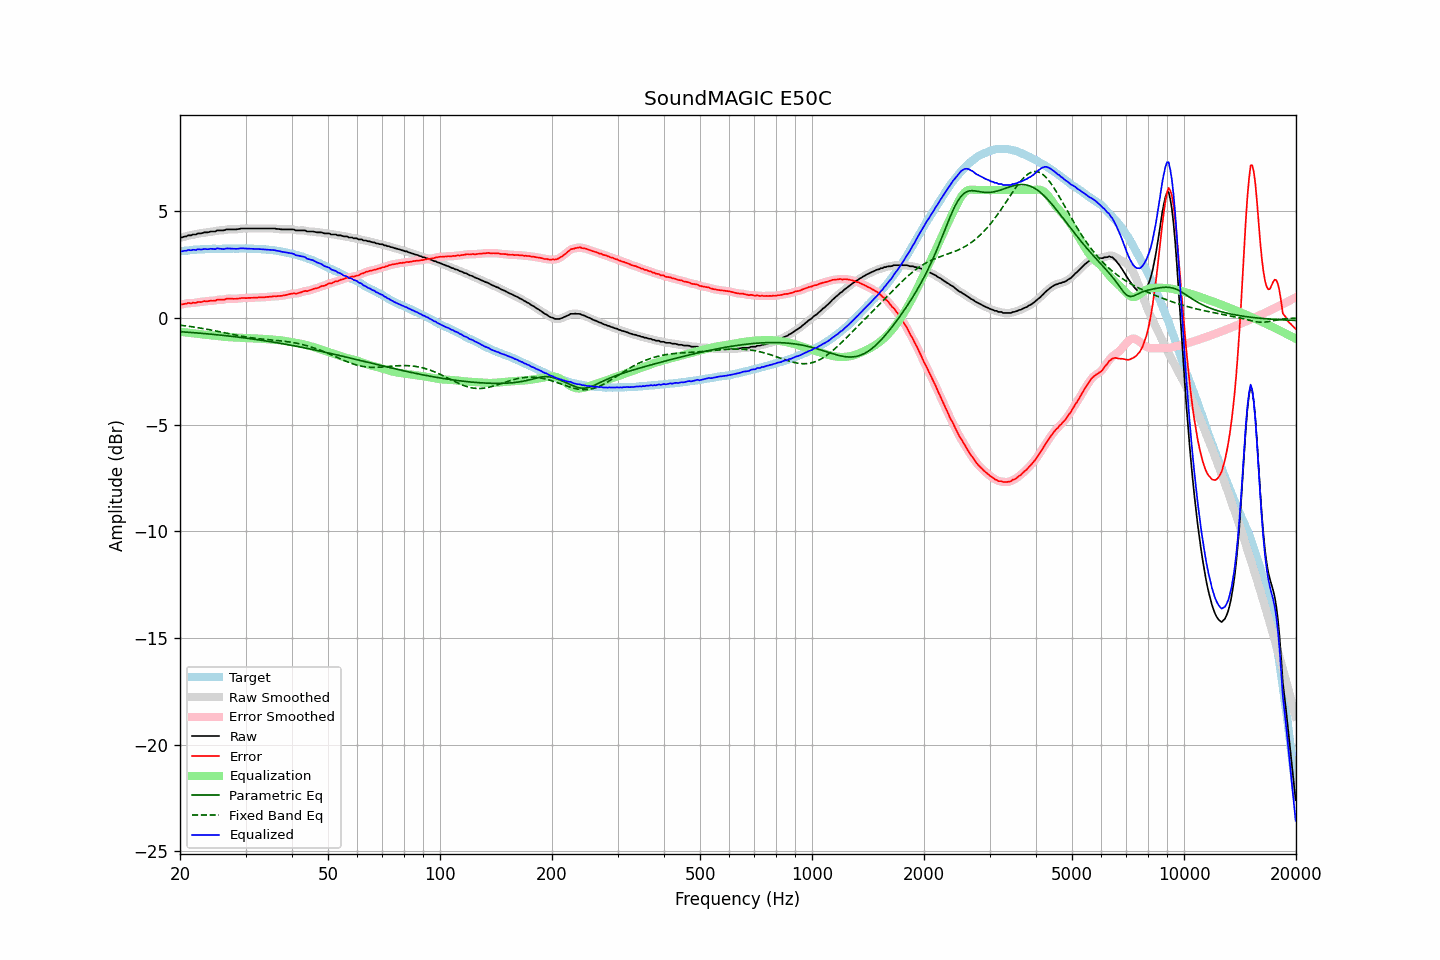

Source data for this figure (header and first rows):
frequency, raw, error, smoothed, error_smoothed, equalization, parametric_eq, fixed_band_eq, equalized_raw, equalized_smoothed, target
20.00, 3.78, 0.65, 3.77, 0.64, -0.64, -0.64, -0.33, 3.14, 3.13, 3.13
20.20, 3.78, 0.64, 3.79, 0.65, -0.65, -0.64, -0.34, 3.13, 3.13, 3.14
20.40, 3.80, 0.65, 3.80, 0.65, -0.66, -0.65, -0.35, 3.14, 3.14, 3.15
20.61, 3.83, 0.67, 3.82, 0.67, -0.67, -0.65, -0.36, 3.16, 3.15, 3.16
20.81, 3.83, 0.67, 3.84, 0.69, -0.68, -0.66, -0.37, 3.15, 3.17, 3.16
21.02, 3.88, 0.71, 3.86, 0.69, -0.69, -0.67, -0.38, 3.19, 3.17, 3.17
21.23, 3.88, 0.70, 3.88, 0.70, -0.69, -0.67, -0.39, 3.18, 3.18, 3.18
21.44, 3.88, 0.68, 3.90, 0.71, -0.70, -0.68, -0.40, 3.18, 3.19, 3.20
21.66, 3.92, 0.72, 3.90, 0.70, -0.71, -0.68, -0.41, 3.21, 3.19, 3.20
21.87, 3.92, 0.71, 3.92, 0.71, -0.72, -0.69, -0.43, 3.20, 3.20, 3.21
22.09, 3.92, 0.71, 3.94, 0.73, -0.73, -0.69, -0.44, 3.19, 3.21, 3.20
22.31, 3.97, 0.75, 3.95, 0.74, -0.74, -0.70, -0.45, 3.23, 3.21, 3.21
22.54, 3.97, 0.75, 3.96, 0.75, -0.75, -0.71, -0.46, 3.22, 3.22, 3.21
22.76, 3.97, 0.74, 3.98, 0.76, -0.76, -0.71, -0.47, 3.21, 3.22, 3.22
22.99, 3.99, 0.76, 3.99, 0.77, -0.77, -0.72, -0.49, 3.22, 3.22, 3.22
23.22, 4.02, 0.80, 4.01, 0.78, -0.78, -0.73, -0.50, 3.24, 3.23, 3.22
23.45, 4.02, 0.79, 4.02, 0.79, -0.78, -0.73, -0.51, 3.23, 3.23, 3.23
23.69, 4.02, 0.79, 4.03, 0.80, -0.79, -0.74, -0.53, 3.23, 3.23, 3.23
23.92, 4.03, 0.80, 4.03, 0.80, -0.80, -0.75, -0.54, 3.23, 3.24, 3.23
24.16, 4.06, 0.82, 4.05, 0.81, -0.81, -0.75, -0.56, 3.25, 3.24, 3.24
24.40, 4.06, 0.81, 4.05, 0.81, -0.82, -0.76, -0.57, 3.24, 3.24, 3.25
24.65, 4.06, 0.81, 4.06, 0.81, -0.82, -0.77, -0.59, 3.23, 3.24, 3.25
24.89, 4.06, 0.81, 4.07, 0.83, -0.83, -0.78, -0.60, 3.23, 3.24, 3.25
25.14, 4.11, 0.86, 4.09, 0.84, -0.84, -0.78, -0.62, 3.27, 3.25, 3.25
25.39, 4.11, 0.86, 4.11, 0.86, -0.85, -0.79, -0.63, 3.26, 3.26, 3.25
25.65, 4.11, 0.86, 4.11, 0.86, -0.86, -0.80, -0.65, 3.25, 3.25, 3.25
25.91, 4.11, 0.86, 4.11, 0.86, -0.87, -0.81, -0.66, 3.24, 3.24, 3.24
26.16, 4.11, 0.85, 4.12, 0.87, -0.88, -0.82, -0.68, 3.23, 3.24, 3.25
26.43, 4.13, 0.87, 4.13, 0.88, -0.89, -0.82, -0.69, 3.24, 3.25, 3.25
26.69, 4.16, 0.91, 4.15, 0.89, -0.89, -0.83, -0.71, 3.27, 3.26, 3.25
26.96, 4.16, 0.91, 4.16, 0.91, -0.90, -0.84, -0.73, 3.26, 3.26, 3.25
27.23, 4.16, 0.91, 4.16, 0.91, -0.90, -0.85, -0.74, 3.26, 3.26, 3.25
27.50, 4.16, 0.91, 4.16, 0.91, -0.90, -0.86, -0.76, 3.25, 3.25, 3.25
27.77, 4.16, 0.90, 4.16, 0.90, -0.91, -0.87, -0.77, 3.25, 3.25, 3.26
28.05, 4.16, 0.90, 4.16, 0.90, -0.91, -0.87, -0.79, 3.25, 3.25, 3.26
28.33, 4.16, 0.90, 4.16, 0.90, -0.91, -0.88, -0.80, 3.24, 3.25, 3.25
28.62, 4.17, 0.91, 4.17, 0.91, -0.92, -0.89, -0.82, 3.25, 3.25, 3.25
28.90, 4.18, 0.92, 4.18, 0.92, -0.92, -0.90, -0.83, 3.26, 3.26, 3.26
29.19, 4.20, 0.94, 4.19, 0.93, -0.93, -0.91, -0.85, 3.27, 3.27, 3.26
29.48, 4.20, 0.94, 4.20, 0.94, -0.93, -0.92, -0.86, 3.27, 3.27, 3.26
29.78, 4.20, 0.94, 4.20, 0.94, -0.94, -0.93, -0.87, 3.26, 3.26, 3.26
30.08, 4.20, 0.93, 4.20, 0.94, -0.94, -0.94, -0.89, 3.26, 3.26, 3.27
30.38, 4.20, 0.94, 4.20, 0.94, -0.94, -0.95, -0.90, 3.25, 3.25, 3.25
30.68, 4.20, 0.95, 4.20, 0.94, -0.95, -0.96, -0.91, 3.25, 3.25, 3.25
30.99, 4.20, 0.95, 4.20, 0.95, -0.95, -0.97, -0.92, 3.25, 3.25, 3.25
31.30, 4.20, 0.95, 4.20, 0.95, -0.95, -0.98, -0.93, 3.25, 3.25, 3.25
31.61, 4.20, 0.95, 4.20, 0.95, -0.95, -0.99, -0.94, 3.24, 3.24, 3.25
31.93, 4.20, 0.96, 4.20, 0.96, -0.96, -1.00, -0.95, 3.24, 3.24, 3.23
32.24, 4.20, 0.96, 4.20, 0.96, -0.96, -1.01, -0.96, 3.24, 3.24, 3.24
32.57, 4.20, 0.97, 4.20, 0.97, -0.96, -1.02, -0.97, 3.23, 3.23, 3.23
32.89, 4.20, 0.97, 4.20, 0.97, -0.97, -1.04, -0.98, 3.23, 3.23, 3.23
33.22, 4.20, 0.97, 4.20, 0.97, -0.97, -1.05, -0.98, 3.23, 3.23, 3.23
33.55, 4.20, 0.97, 4.20, 0.97, -0.98, -1.06, -0.99, 3.22, 3.22, 3.22
33.89, 4.20, 0.98, 4.20, 0.98, -0.98, -1.07, -1.00, 3.22, 3.22, 3.22
34.23, 4.20, 0.99, 4.20, 0.99, -0.99, -1.08, -1.01, 3.21, 3.21, 3.21
34.57, 4.20, 0.99, 4.20, 0.99, -0.99, -1.09, -1.01, 3.20, 3.20, 3.21
34.92, 4.20, 1.01, 4.20, 1.00, -1.00, -1.10, -1.02, 3.20, 3.20, 3.19
35.27, 4.20, 1.00, 4.20, 1.01, -1.01, -1.12, -1.03, 3.19, 3.19, 3.20
35.62, 4.20, 1.02, 4.20, 1.01, -1.01, -1.13, -1.03, 3.19, 3.18, 3.18
35.97, 4.20, 1.02, 4.19, 1.02, -1.02, -1.14, -1.04, 3.18, 3.17, 3.17
... 635 more rows
